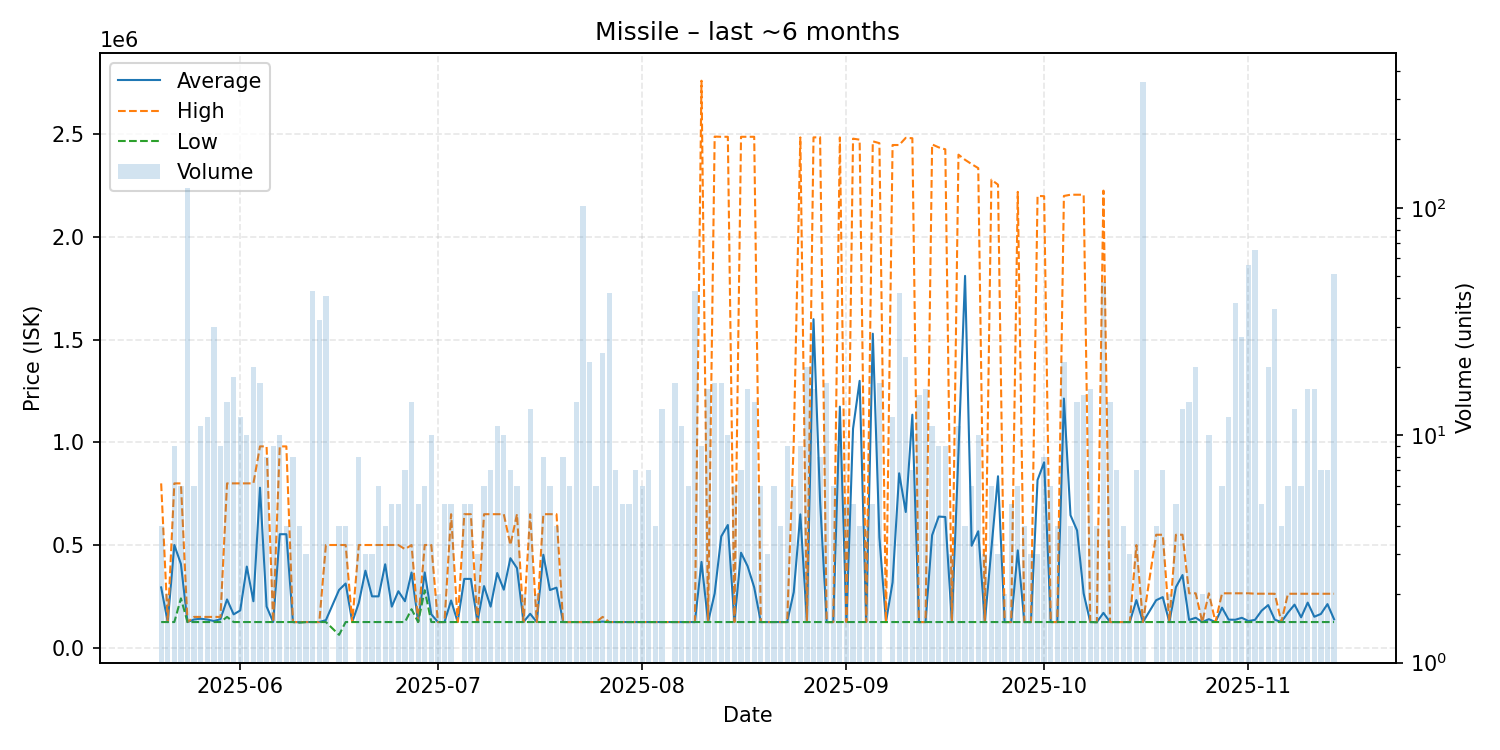

The table this chart was drawn from, first rows:
date, average, highest, lowest, order_count, volume
2025-05-20, 293725, 799900, 125000, 4, 4
2025-05-21, 125000, 125000, 125000, 2, 2
2025-05-22, 499967, 799900, 125000, 9, 9
2025-05-23, 407583, 799950, 240200, 4, 6
2025-05-24, 125000, 125000, 125000, 9, 122
2025-05-25, 137500, 150000, 125000, 6, 6
2025-05-26, 140900, 150000, 125000, 11, 11
2025-05-27, 137083, 150000, 125000, 11, 12
2025-05-28, 130000, 150000, 125000, 14, 30
2025-05-29, 138889, 150000, 125000, 8, 9
2025-05-30, 235043, 799900, 150000, 11, 14
2025-05-31, 162494, 799900, 125000, 15, 18
2025-06-01, 181242, 799900, 125000, 12, 12
2025-06-02, 394960, 799900, 125000, 10, 10
2025-06-03, 226245, 800000, 125000, 10, 20
2025-06-04, 778824, 980000, 125000, 7, 17
2025-06-05, 200650, 980000, 125000, 8, 8
2025-06-06, 125000, 125000, 125000, 5, 9
2025-06-07, 552500, 980000, 125000, 6, 10
2025-06-08, 552500, 980000, 125000, 4, 4
2025-06-09, 125000, 125000, 125000, 6, 8
2025-06-10, 124325, 125000, 122300, 4, 4
2025-06-11, 125000, 125000, 125000, 3, 3
2025-06-12, 125000, 125000, 125000, 8, 43
2025-06-13, 125000, 125000, 125000, 3, 32
2025-06-14, 134146, 500000, 125000, 8, 41
2025-06-16, 281275, 500000, 62550, 4, 4
2025-06-17, 312500, 500000, 125000, 4, 4
2025-06-18, 125000, 125000, 125000, 1, 1
2025-06-19, 218500, 500000, 125000, 6, 8
2025-06-20, 375000, 500000, 125000, 3, 3
2025-06-21, 250000, 500000, 125000, 3, 3
2025-06-22, 250000, 500000, 125000, 5, 6
2025-06-23, 406250, 500000, 125000, 3, 4
2025-06-24, 200000, 500000, 125000, 4, 5
2025-06-25, 275000, 500000, 125000, 4, 5
2025-06-26, 226429, 480000, 125000, 4, 7
2025-06-27, 366071, 500000, 187500, 6, 14
2025-06-28, 125000, 125000, 125000, 5, 5
2025-06-29, 366433, 500000, 279900, 6, 6
2025-06-30, 162500, 500000, 125000, 7, 10
2025-07-01, 125000, 125000, 125000, 2, 2
2025-07-02, 125000, 125000, 125000, 5, 5
2025-07-03, 230000, 650000, 125000, 3, 5
2025-07-04, 125000, 125000, 125000, 1, 1
2025-07-05, 335000, 650000, 125000, 5, 5
2025-07-06, 335000, 650000, 125000, 5, 5
2025-07-07, 125000, 125000, 125000, 2, 3
2025-07-08, 300000, 650000, 125000, 6, 6
2025-07-09, 200000, 650000, 125000, 5, 7
2025-07-10, 363636, 650000, 125000, 6, 11
2025-07-11, 282500, 650000, 125000, 7, 10
2025-07-12, 435714, 500000, 125000, 6, 7
2025-07-13, 387500, 650000, 125000, 5, 6
2025-07-14, 125000, 125000, 125000, 2, 2
2025-07-15, 165385, 650000, 125000, 5, 13
2025-07-16, 125000, 125000, 125000, 2, 2
2025-07-17, 452500, 650000, 125000, 4, 8
2025-07-18, 280833, 650000, 125000, 5, 6
2025-07-19, 292500, 650000, 125000, 4, 4
... 117 more rows
